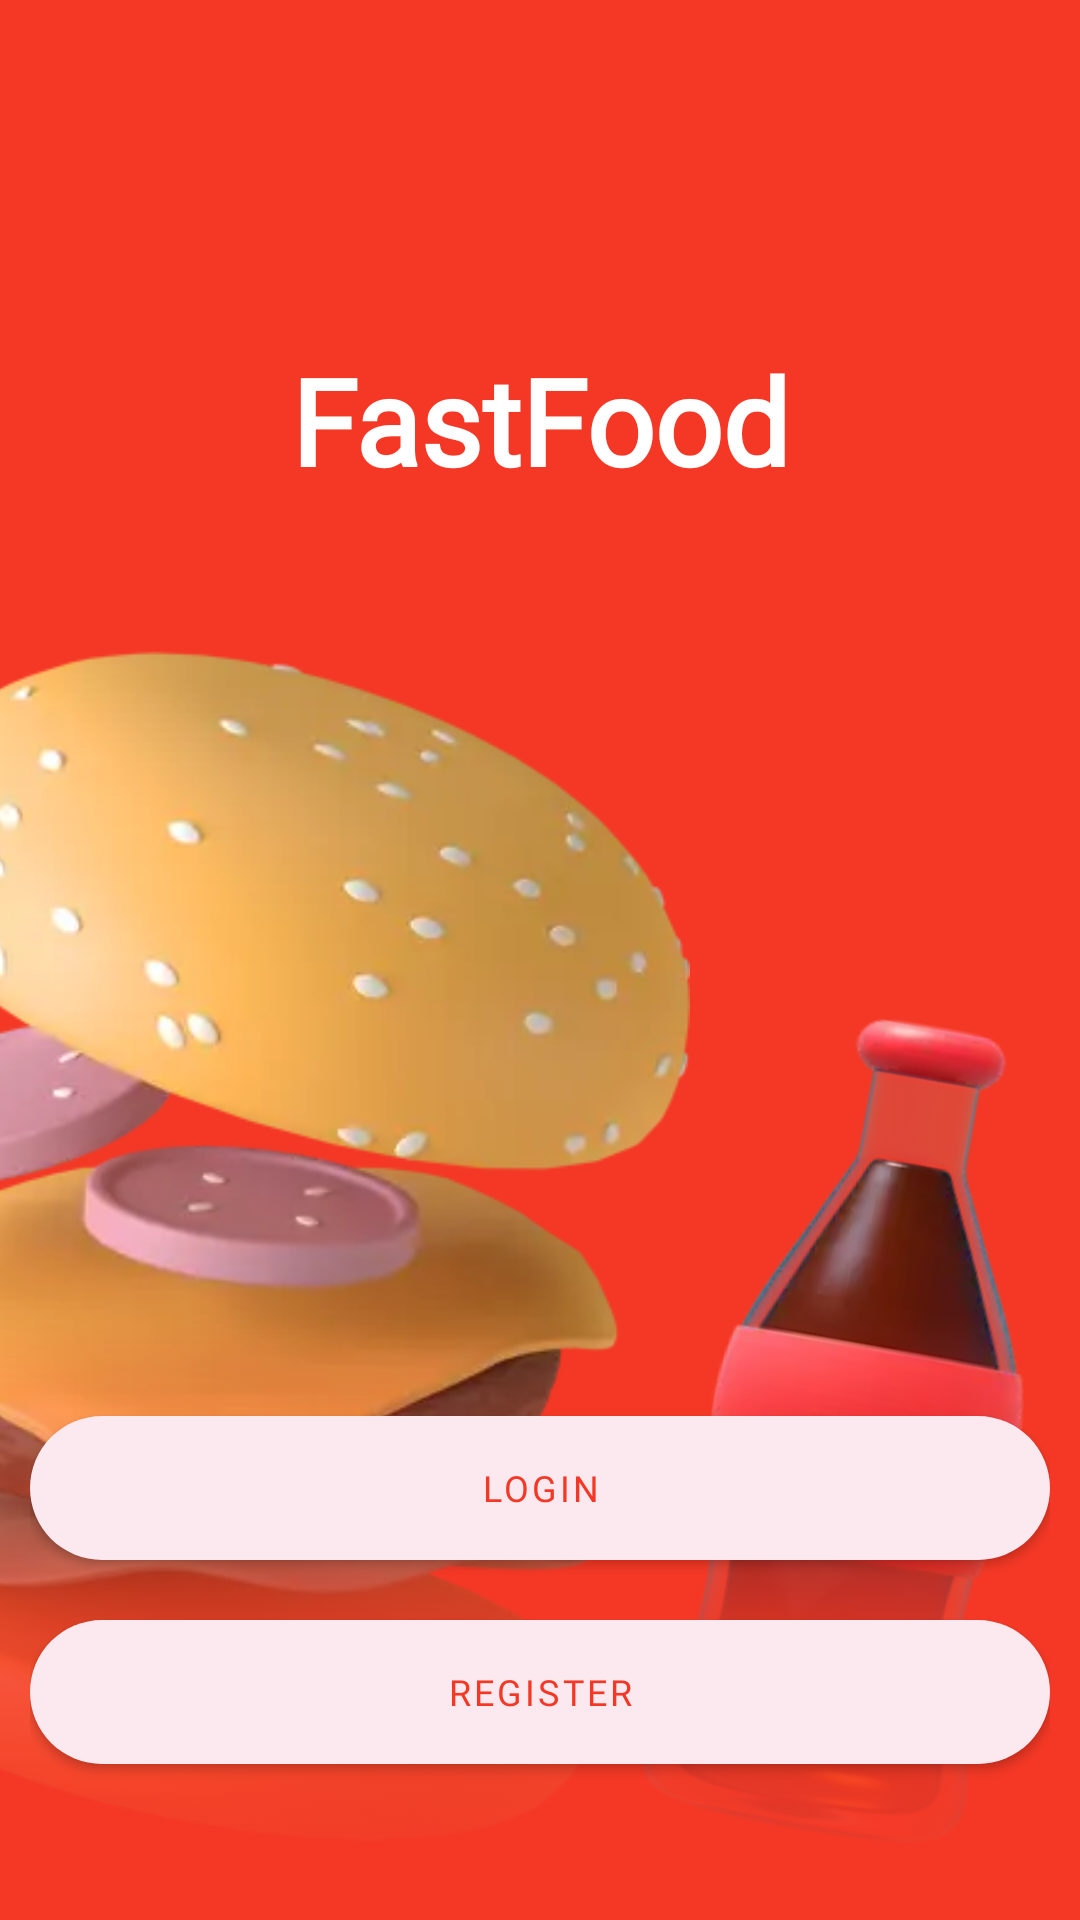

Android layout source for this screen:
<!-- AndroidManifest.xml: activity theme Base.Theme.DeliveryApp -->
<!-- res/layout/activity_intro.xml -->
<?xml version="1.0" encoding="utf-8"?>
<androidx.constraintlayout.widget.ConstraintLayout xmlns:android="http://schemas.android.com/apk/res/android"
    xmlns:app="http://schemas.android.com/apk/res-auto"
    xmlns:tools="http://schemas.android.com/tools"
    android:id="@+id/main"
    android:layout_width="match_parent"
    android:layout_height="match_parent"
    android:background="@color/md_theme_primary"
    tools:context=".auth.presentation.intro.IntroActivity">

    <TextView
        style="@style/HealineText"
        android:layout_width="match_parent"
        android:layout_height="wrap_content"
        android:text="@string/app_name"
        app:layout_constraintBottom_toTopOf="@id/background"
        app:layout_constraintEnd_toEndOf="parent"
        app:layout_constraintStart_toStartOf="parent"
        app:layout_constraintTop_toTopOf="parent" />

    <ImageView
        android:id="@+id/background"
        android:layout_width="300dp"
        android:layout_height="360.dp"
        android:contentDescription="person image"
        android:scrollX="-80dp"
        android:rotation="10"
        android:src="@drawable/background1"
        app:layout_constraintBottom_toBottomOf="parent"
        app:layout_constraintEnd_toEndOf="parent" />

    <ImageView
        android:id="@+id/background2"
        android:layout_width="300dp"
        android:layout_height="450.dp"
        android:contentDescription="person image"
        android:scrollX="70dp"
        android:src="@drawable/background2"
        app:layout_constraintBottom_toBottomOf="parent"
        app:layout_constraintStart_toStartOf="parent" />

    <LinearLayout
        android:layout_width="match_parent"
        android:layout_height="200dp"
        android:background="@drawable/gradiant_background"
        android:gravity="center"
        android:orientation="vertical"
        android:padding="10dp"
        app:layout_constraintBottom_toBottomOf="parent"
        app:layout_constraintEnd_toEndOf="parent"
        app:layout_constraintStart_toStartOf="parent">

        <com.google.android.material.button.MaterialButton
            android:id="@+id/btnSignIn"
            style="@style/SecondaryButton"
            android:layout_width="match_parent"
            android:layout_height="wrap_content"
            android:layout_marginBottom="20dp"
            android:text="Login"
            app:shapeAppearance="?attr/shapeAppearanceCornerExtraLarge" />

        <com.google.android.material.button.MaterialButton
            android:id="@+id/btnSignUp"
            style="@style/SecondaryButton"
            android:layout_width="match_parent"
            android:layout_height="wrap_content"
            android:layout_marginBottom="20dp"
            android:text="Register"
            app:shapeAppearance="?attr/shapeAppearanceCornerExtraLarge" />

    </LinearLayout>


</androidx.constraintlayout.widget.ConstraintLayout>
<!-- resources referenced by this layout -->
<resources>
  <color name="md_theme_primary">#F43825</color>
  <!-- drawable gradiant_background (drawable) -->
  <?xml version="1.0" encoding="utf-8"?>
  <selector xmlns:android="http://schemas.android.com/apk/res/android">
      <item>
          <shape android:shape="rectangle">
              <gradient
                  android:startColor="#00F43825"
                  android:centerColor="#C8F43825"
                  android:endColor="@color/md_theme_primary"
                  android:useLevel="false"
                  android:type="linear"
                  android:angle="36">
              </gradient>
          </shape>
      </item>
  </selector>
  <string name="app_name">FastFood</string>
  <style name="HealineText" parent="Widget.AppCompat.TextView">
          <item name="android:textSize">40sp</item>
          <item name="android:textStyle">bold</item>
          <item name="android:textColor">@color/md_theme_secondary</item>
          <item name="android:gravity">center</item>
          <item name="android:fontFamily">@font/lilita_one</item>
      </style>
  <color name="md_theme_secondary">#FFFFFF</color>
  <color name="md_theme_onSecondary">#F43825</color>
  <style name="ActivityAnimation" parent="android:Animation.Activity">
          <item name="android:activityOpenEnterAnimation">@anim/slide_in_right</item>
          <item name="android:activityOpenExitAnimation">@anim/slide_out_left</item>
          <item name="android:activityCloseEnterAnimation">@anim/slide_in_left</item>
          <item name="android:activityCloseExitAnimation">@anim/slide_out_right</item>
      </style>
  <color name="md_theme_onPrimary">#FFFFFF</color>
  <color name="md_theme_primaryContainer">#FFCCC4</color>
  <color name="md_theme_onPrimaryContainer">#F43825</color>
  <color name="md_theme_secondaryContainer">#FFE6E1</color>
  <color name="md_theme_onSecondaryContainer">#F43825</color>
  <color name="md_theme_tertiary">#8B4A61</color>
  <color name="md_theme_onTertiary">#FFFFFF</color>
  <color name="md_theme_tertiaryContainer">#FFD9E3</color>
  <color name="md_theme_onTertiaryContainer">#3A071E</color>
  <color name="md_theme_error">#B00020</color>
  <color name="md_theme_onError">#FFFFFF</color>
  <color name="md_theme_errorContainer">#FFDAD4</color>
  <color name="md_theme_onErrorContainer">#370000</color>
  <color name="md_theme_background">#FDF7FF</color>
  <color name="md_theme_onBackground">#1D1B20</color>
  <color name="md_theme_surface">#FDF7FF</color>
  <color name="md_theme_onSurface">#1C1B20</color>
  <color name="md_theme_surfaceVariant">#E6E0EC</color>
  <color name="md_theme_onSurfaceVariant">#48454E</color>
  <color name="md_theme_outline">#79757F</color>
  <color name="md_theme_outlineVariant">#C9C4D0</color>
  <color name="md_theme_inverseSurface">#322F35</color>
  <color name="md_theme_inverseOnSurface">#F5EFF7</color>
  <color name="md_theme_inversePrimary">#CFBDFE</color>
  <color name="md_theme_primaryFixed">#E9DDFF</color>
  <color name="md_theme_onPrimaryFixed">#201047</color>
  <color name="md_theme_primaryFixedDim">#CFBDFE</color>
  <color name="md_theme_onPrimaryFixedVariant">#4D3D75</color>
  <color name="md_theme_secondaryFixed">#E9DDFF</color>
  <color name="md_theme_onSecondaryFixed">#201047</color>
  <color name="md_theme_secondaryFixedDim">#CFBDFE</color>
  <color name="md_theme_onSecondaryFixedVariant">#4D3D75</color>
  <color name="md_theme_tertiaryFixed">#FFD9E3</color>
  <color name="md_theme_onTertiaryFixed">#3A071E</color>
  <color name="md_theme_tertiaryFixedDim">#FFB0C9</color>
  <color name="md_theme_onTertiaryFixedVariant">#6F3349</color>
  <color name="md_theme_surfaceDim">#DED8E0</color>
  <color name="md_theme_surfaceBright">#FDF7FF</color>
  <color name="md_theme_surfaceContainerLowest">#FFFFFF</color>
  <color name="md_theme_surfaceContainerLow">#F7F2FA</color>
  <color name="md_theme_surfaceContainer">#F2ECF4</color>
  <color name="md_theme_surfaceContainerHigh">#ECE6EE</color>
  <color name="md_theme_surfaceContainerHighest">#E6E1E9</color>
</resources>
